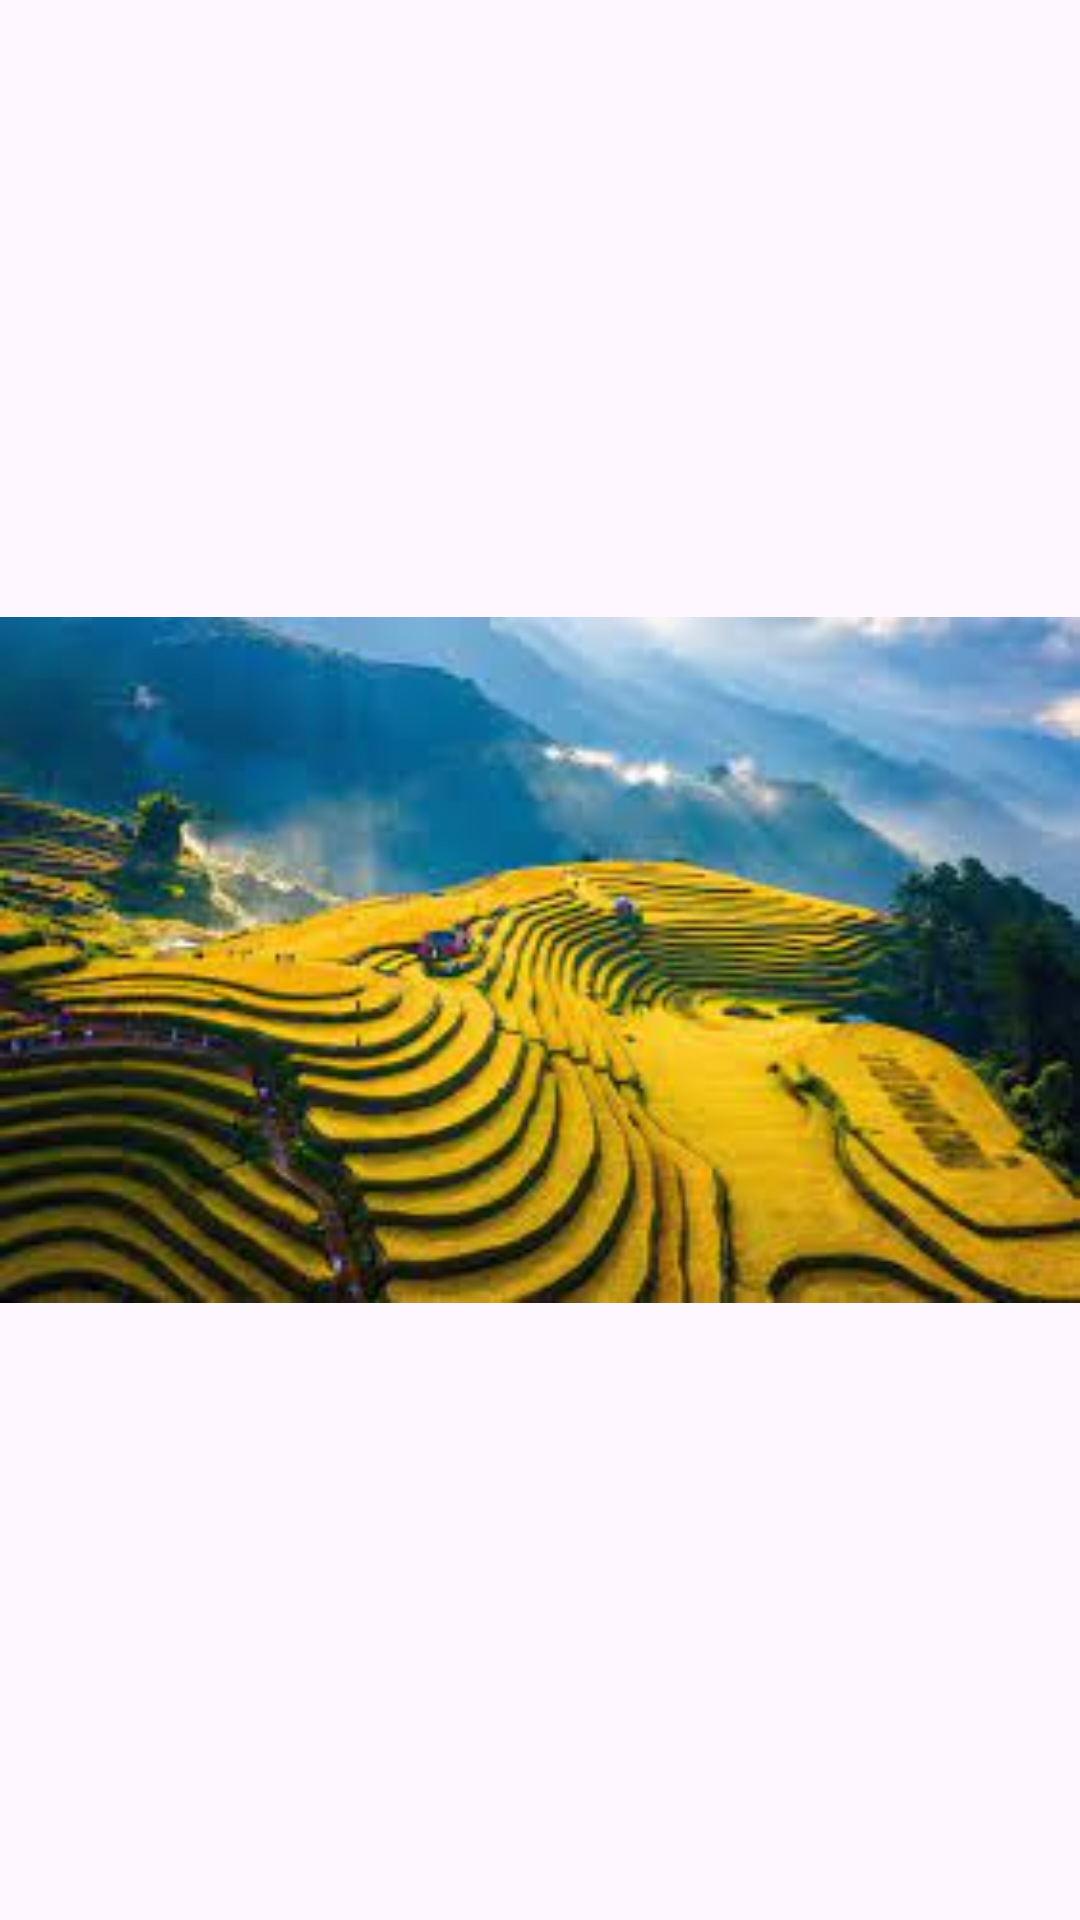

The Android layout XML behind this screen, and the referenced resources:
<!-- AndroidManifest.xml: application theme Theme.Lab1__PH42829w -->
<!-- res/layout/activity_main.xml -->
<?xml version="1.0" encoding="utf-8"?>
<LinearLayout xmlns:android="http://schemas.android.com/apk/res/android"
    xmlns:app="http://schemas.android.com/apk/res-auto"
    xmlns:tools="http://schemas.android.com/tools"
    android:layout_width="match_parent"
    android:layout_height="match_parent"
    tools:context=".MainActivity">
    <ImageView
        android:layout_width="match_parent"
        android:layout_height="match_parent"
        android:src="@drawable/img">

    </ImageView>
</LinearLayout>
<!-- resources referenced by this layout -->
<resources>
  <!-- drawable img: png bitmap (drawable, 134192 bytes) -->
  <style name="Theme.Lab1__PH42829w" parent="Base.Theme.Lab1__PH42829w" />
  <style name="Base.Theme.Lab1__PH42829w" parent="Theme.Material3.DayNight.NoActionBar">
          
          
      </style>
</resources>
